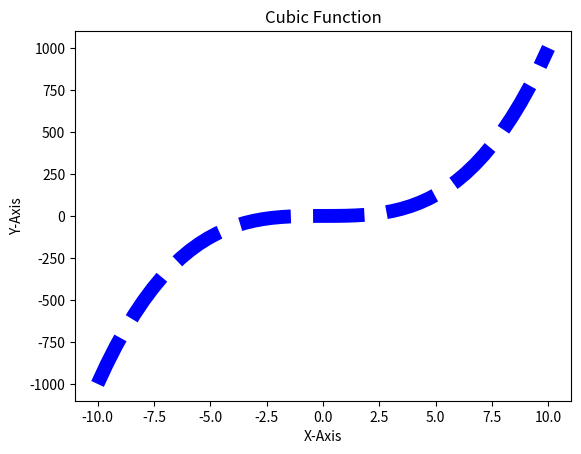

Reproduce this figure in Python.

from matplotlib import pyplot as plt
import numpy as np

x_axis = np.linspace(-10, 10, 50)
y_axis = x_axis ** 3

plt.plot(x_axis, y_axis, lw = 10, color = "blue", ls = "--")
plt.title("Cubic Function")
plt.xlabel("X-Axis")
plt.ylabel("Y-Axis")

plt.show()